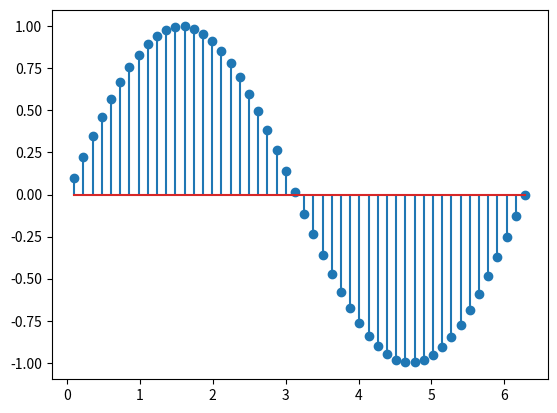

Write Python code to recreate this figure.
import matplotlib.pyplot as plt
import numpy as np

x = np.linspace(0.1, 2 * np.pi)
y = np.sin(x)

plt.stem(x, y)
plt.show()
